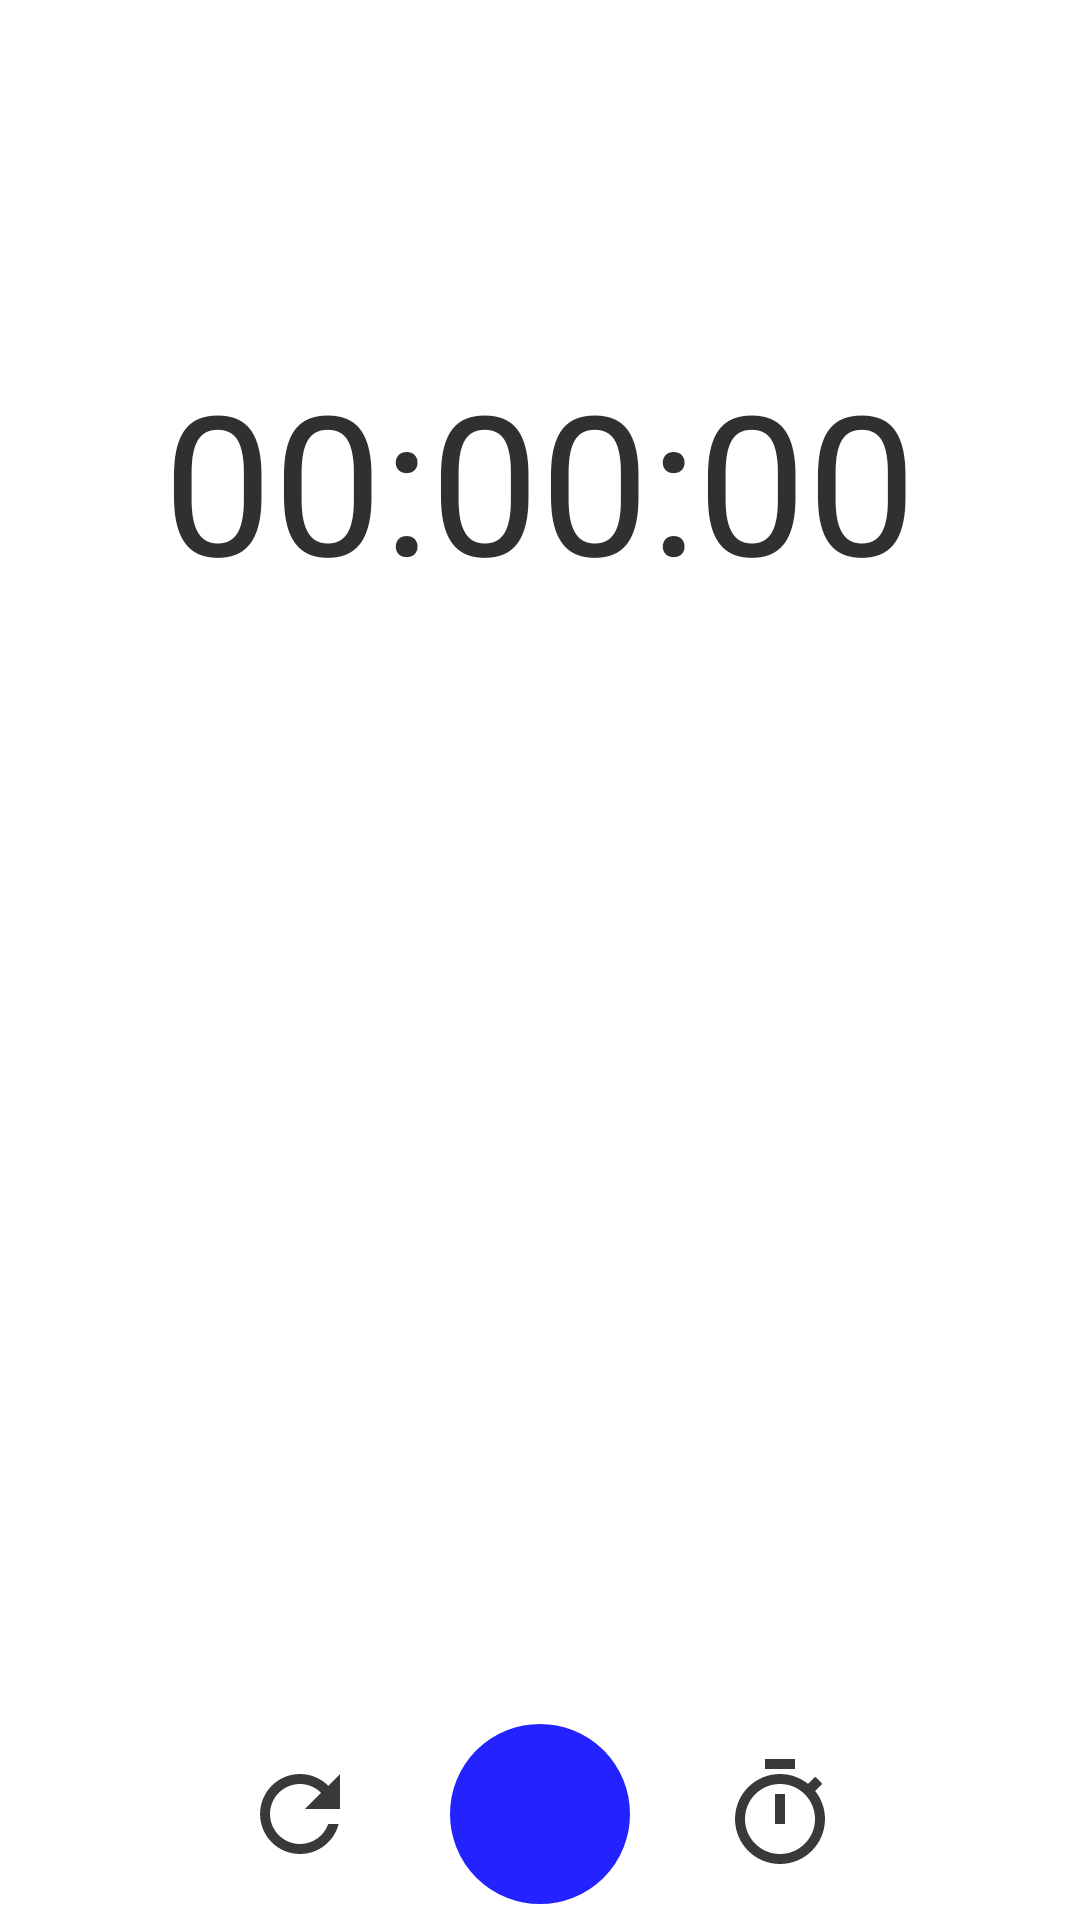

Write the Android layout XML for this screen, with the resource values it uses.
<!-- AndroidManifest.xml: application theme Theme.Clock -->
<!-- res/layout/stop_watch_fragment.xml -->
<?xml version="1.0" encoding="utf-8"?>
<LinearLayout xmlns:android="http://schemas.android.com/apk/res/android"
    android:layout_width="match_parent"
    android:layout_height="match_parent"
    android:orientation="vertical"
    android:background="@color/white"
    android:weightSum="10">
    <RelativeLayout
        android:layout_width="match_parent"
        android:layout_height="0dp"
        android:layout_weight="5">
        <TextView
            android:layout_width="wrap_content"
            android:layout_height="wrap_content"
            android:text="00:00:00"
            android:layout_centerInParent="true"
            android:textSize="65dp"
            android:id="@+id/txt_timer"
            android:textColor="#303030"
            android:fontFamily="sans-serif"
            />
    </RelativeLayout>
    <RelativeLayout
        android:layout_width="match_parent"
        android:layout_height="0dp"
        android:layout_weight="3.9">
        <ListView
            android:layout_width="match_parent"
            android:layout_height="match_parent"
            android:id="@+id/lap_list"/>
    </RelativeLayout>
    <RelativeLayout
        android:layout_width="match_parent"
        android:layout_height="0dp"
        android:layout_weight="1.1">
        <ImageView
            android:id="@+id/toggle_btn"
            android:layout_width="60dp"
            android:layout_height="60dp"
            android:layout_centerInParent="true"
            android:scaleType="center"
            android:background="@drawable/blue_background"
            android:src="@drawable/start"/>
        <ImageView
            android:layout_width="40dp"
            android:layout_height="40dp"

            android:id="@+id/reset_btn"
            android:src="@drawable/reset"
            android:layout_toLeftOf="@+id/toggle_btn"
            android:layout_centerVertical="true"
            android:layout_marginRight="30dp"
            android:background="@drawable/ripple_button"
            />
        <ImageView
            android:layout_width="40dp"
            android:layout_height="40dp"
            android:id="@+id/lap_btn"
            android:src="@drawable/timer_stopwatch"
            android:layout_toRightOf="@+id/toggle_btn"
            android:layout_centerVertical="true"
            android:layout_marginLeft="30dp"
            android:background="@drawable/ripple_button"
            />
    </RelativeLayout>

</LinearLayout>
<!-- resources referenced by this layout -->
<resources>
  <color name="white">#FFFFFFFF</color>
  <!-- drawable blue_background (drawable) -->
  <?xml version="1.0" encoding="utf-8"?>
  <ripple xmlns:android="http://schemas.android.com/apk/res/android"
      xmlns:tools="http://schemas.android.com/tools"
      android:color="#37FFFFFF"
      tools:targetApi="lollipop">
  
      <item>
          <shape android:shape="rectangle">
              <corners
                  android:radius="100dp"
                  />
              <solid
                  android:color="#2323FF"
                  />
              <padding
                  android:left="0dp"
                  android:top="0dp"
                  android:right="0dp"
                  android:bottom="0dp"
                  />
              <size
                  android:width="48dp"
                  android:height="48dp"
                  />
              <stroke
                  android:width="3dp"
                  android:color="#2323FF"
                  />
  
          </shape>
      </item>
  
  </ripple>
  
  
  
  
  
  
  
  
  
  
  
  
  
  
  
  
  
  
  
  
  
  
  
  
  
  
  
  
  
  <!-- drawable reset (drawable) -->
  <vector android:height="40dp" android:tint="#D00C0C0C"
      android:viewportHeight="24" android:viewportWidth="24"
      android:width="40dp" xmlns:android="http://schemas.android.com/apk/res/android">
      <path android:fillColor="@android:color/white" android:pathData="M17.65,6.35C16.2,4.9 14.21,4 12,4c-4.42,0 -7.99,3.58 -7.99,8s3.57,8 7.99,8c3.73,0 6.84,-2.55 7.73,-6h-2.08c-0.82,2.33 -3.04,4 -5.65,4 -3.31,0 -6,-2.69 -6,-6s2.69,-6 6,-6c1.66,0 3.14,0.69 4.22,1.78L13,11h7V4l-2.35,2.35z"/>
  </vector>
  <!-- drawable ripple_button (drawable) -->
  <?xml version="1.0" encoding="utf-8"?>
  <ripple xmlns:android="http://schemas.android.com/apk/res/android"
      xmlns:tools="http://schemas.android.com/tools"
      android:color="#C8C8C8"
      tools:targetApi="lollipop">
  
      <item>
          <shape android:shape="rectangle">
              <solid android:color="@color/white" />
              <corners android:radius="5dp" />
  
          </shape>
      </item>
  
  </ripple>
  <!-- drawable timer_stopwatch (drawable) -->
  <vector xmlns:android="http://schemas.android.com/apk/res/android"
      android:width="40dp"
      android:height="40dp"
      android:viewportWidth="24"
      android:viewportHeight="24"
      android:tint="#D00C0C0C">
    <path
        android:fillColor="@android:color/white"
        android:pathData="M15,1L9,1v2h6L15,1zM11,14h2L13,8h-2v6zM19.03,7.39l1.42,-1.42c-0.43,-0.51 -0.9,-0.99 -1.41,-1.41l-1.42,1.42C16.07,4.74 14.12,4 12,4c-4.97,0 -9,4.03 -9,9s4.02,9 9,9 9,-4.03 9,-9c0,-2.12 -0.74,-4.07 -1.97,-5.61zM12,20c-3.87,0 -7,-3.13 -7,-7s3.13,-7 7,-7 7,3.13 7,7 -3.13,7 -7,7z"/>
  </vector>
  <style name="Theme.Clock" parent="Theme.AppCompat.DayNight.NoActionBar">
          
          <item name="colorPrimary">#2323FF</item>
          <item name="colorPrimaryVariant">@color/black</item>
          <item name="colorOnPrimary">@color/white</item>
          
          <item name="colorSecondary">@color/teal_200</item>
          <item name="colorSecondaryVariant">@color/teal_700</item>
          <item name="colorOnSecondary">@color/black</item>
          
          <item name="android:statusBarColor" tools:targetApi="l">?attr/colorPrimaryVariant</item>
          
      </style>
  <color name="black">#FF000000</color>
  <color name="teal_200">#FF03DAC5</color>
  <color name="teal_700">#FF018786</color>
</resources>
